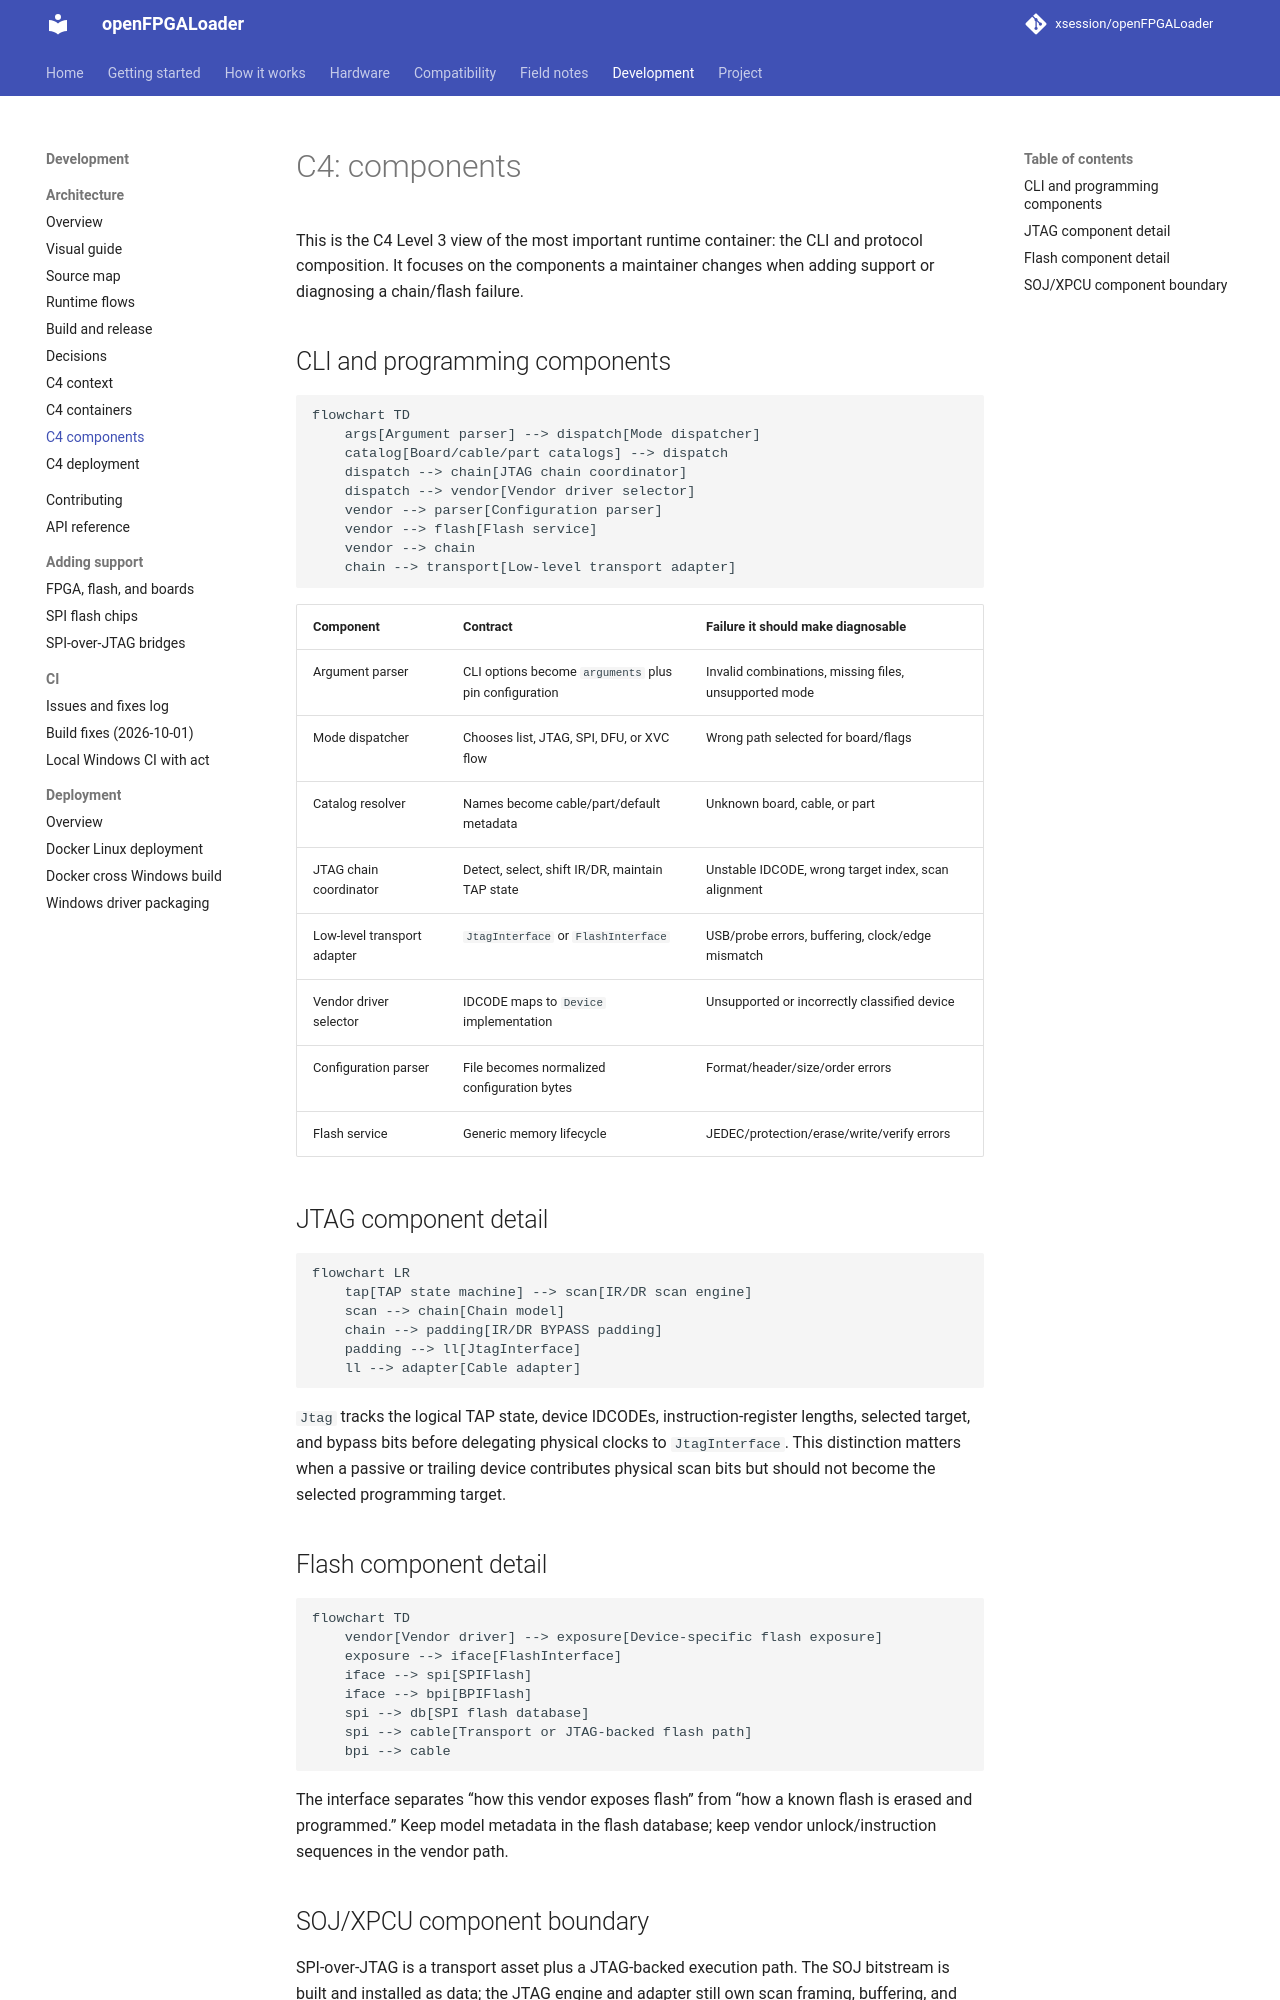

repository: xsession/openFPGALoader · page: development/architecture/c4/components/index.html · generator: mkdocs

# C4: components

This is the C4 Level 3 view of the most important runtime container: the CLI
and protocol composition. It focuses on the components a maintainer changes
when adding support or diagnosing a chain/flash failure.

## CLI and programming components

```mermaid
flowchart TD
    args[Argument parser] --> dispatch[Mode dispatcher]
    catalog[Board/cable/part catalogs] --> dispatch
    dispatch --> chain[JTAG chain coordinator]
    dispatch --> vendor[Vendor driver selector]
    vendor --> parser[Configuration parser]
    vendor --> flash[Flash service]
    vendor --> chain
    chain --> transport[Low-level transport adapter]
```

| Component | Contract | Failure it should make diagnosable |
| --- | --- | --- |
| Argument parser | CLI options become `arguments` plus pin configuration | Invalid combinations, missing files, unsupported mode |
| Mode dispatcher | Chooses list, JTAG, SPI, DFU, or XVC flow | Wrong path selected for board/flags |
| Catalog resolver | Names become cable/part/default metadata | Unknown board, cable, or part |
| JTAG chain coordinator | Detect, select, shift IR/DR, maintain TAP state | Unstable IDCODE, wrong target index, scan alignment |
| Low-level transport adapter | `JtagInterface` or `FlashInterface` | USB/probe errors, buffering, clock/edge mismatch |
| Vendor driver selector | IDCODE maps to `Device` implementation | Unsupported or incorrectly classified device |
| Configuration parser | File becomes normalized configuration bytes | Format/header/size/order errors |
| Flash service | Generic memory lifecycle | JEDEC/protection/erase/write/verify errors |

## JTAG component detail

```mermaid
flowchart LR
    tap[TAP state machine] --> scan[IR/DR scan engine]
    scan --> chain[Chain model]
    chain --> padding[IR/DR BYPASS padding]
    padding --> ll[JtagInterface]
    ll --> adapter[Cable adapter]
```

`Jtag` tracks the logical TAP state, device IDCODEs, instruction-register
lengths, selected target, and bypass bits before delegating physical clocks to
`JtagInterface`. This distinction matters when a passive or trailing device
contributes physical scan bits but should not become the selected programming
target.

## Flash component detail

```mermaid
flowchart TD
    vendor[Vendor driver] --> exposure[Device-specific flash exposure]
    exposure --> iface[FlashInterface]
    iface --> spi[SPIFlash]
    iface --> bpi[BPIFlash]
    spi --> db[SPI flash database]
    spi --> cable[Transport or JTAG-backed flash path]
    bpi --> cable
```

The interface separates “how this vendor exposes flash” from “how a known
flash is erased and programmed.” Keep model metadata in the flash database;
keep vendor unlock/instruction sequences in the vendor path.
